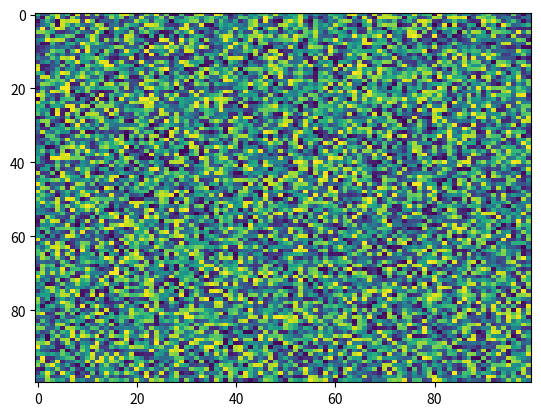

Source code (Python):
import matplotlib.pyplot as plt
import numpy as np
X = np.random.rand(100, 100)
plt.imshow(X, 'viridis', norm=None, aspect='auto', interpolation='nearest', alpha=None, vmin=None, vmax=None, interpolation_stage=None)
